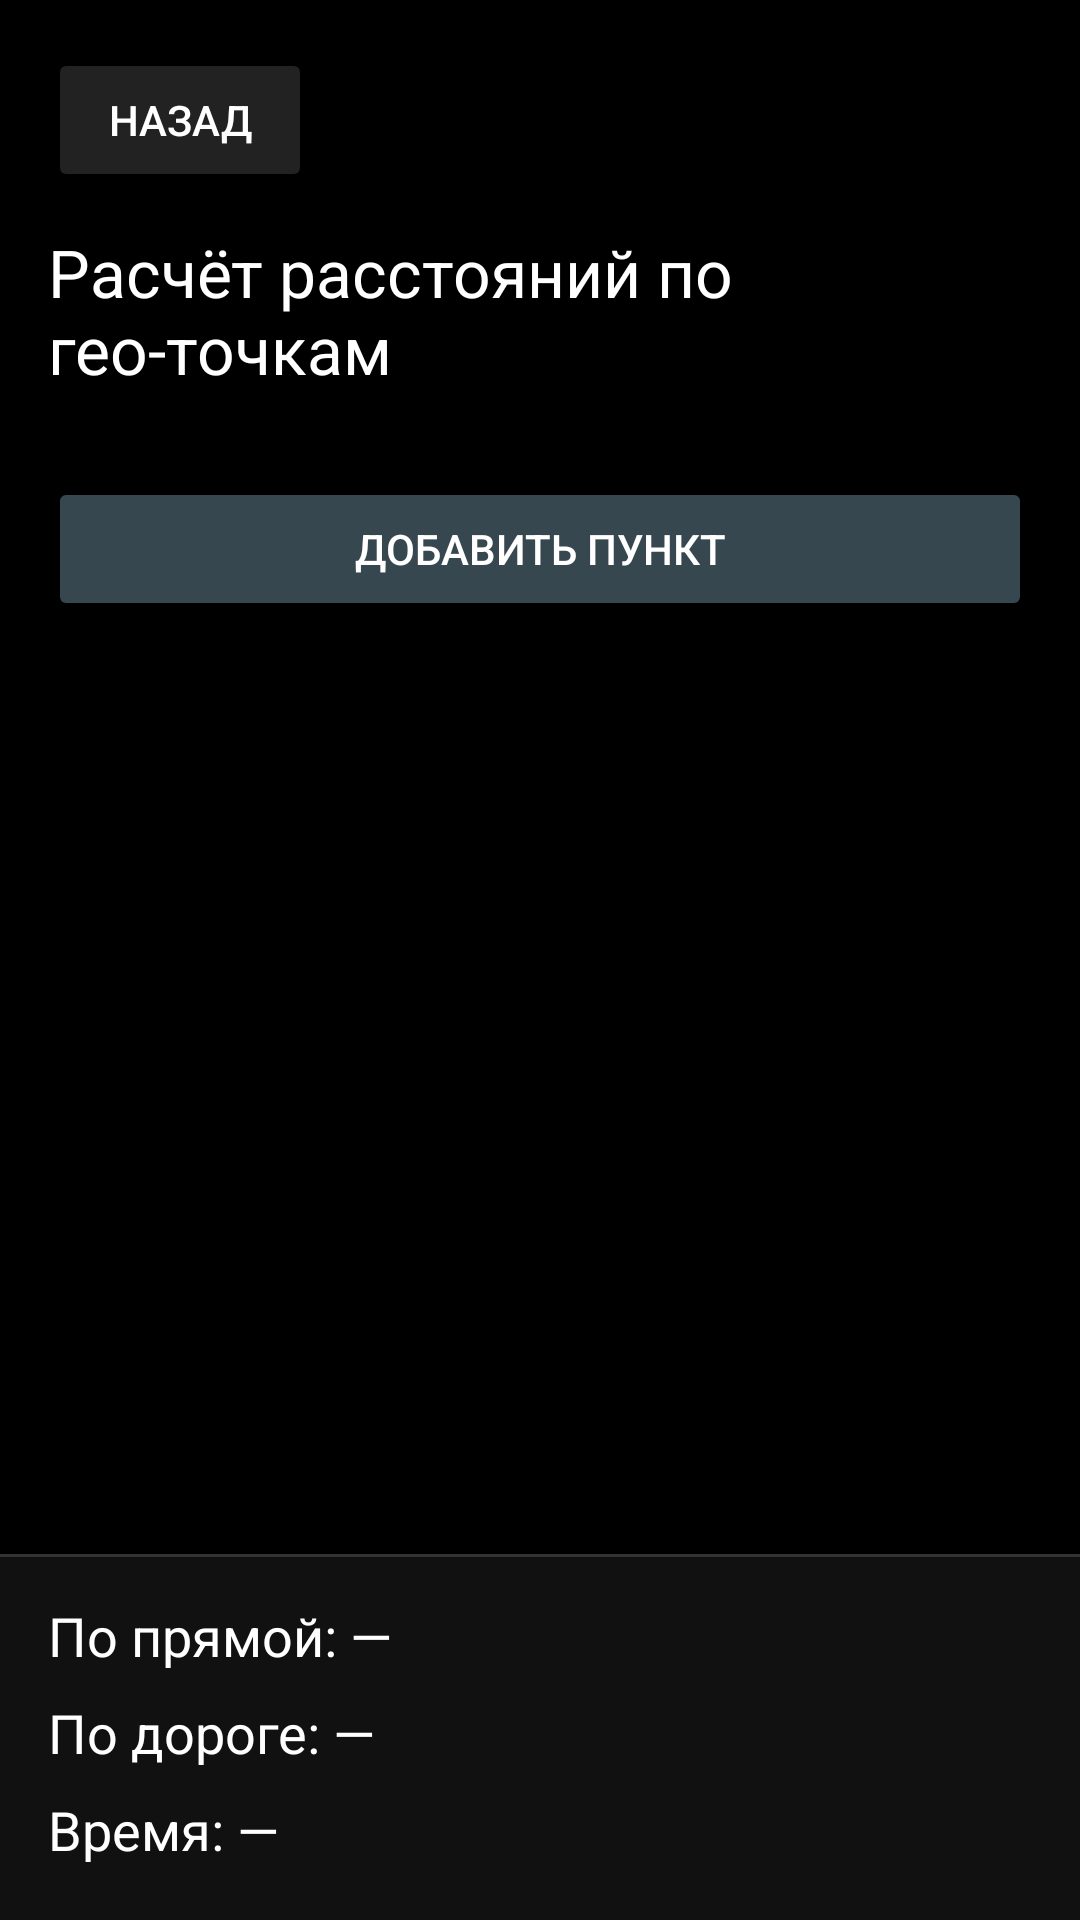

Write the Android layout XML for this screen, with the resource values it uses.
<!-- AndroidManifest.xml: application theme Theme.RigaAddressVoice -->
<!-- res/layout/activity_distance.xml -->
<?xml version="1.0" encoding="utf-8"?>
<LinearLayout xmlns:android="http://schemas.android.com/apk/res/android"
    android:layout_width="match_parent"
    android:layout_height="match_parent"
    android:orientation="vertical"
    android:background="#000000">

    <LinearLayout
        android:layout_width="match_parent"
        android:layout_height="wrap_content"
        android:orientation="vertical"
        android:paddingStart="16dp"
        android:paddingTop="16dp"
        android:paddingEnd="16dp"
        android:paddingBottom="8dp">

        <Button
            android:id="@+id/btnBack"
            android:layout_width="wrap_content"
            android:layout_height="wrap_content"
            android:text="Назад"
            android:textColor="#FFFFFF"
            android:backgroundTint="#222222" />

        <TextView
            android:id="@+id/tvScreenTitle"
            android:layout_width="match_parent"
            android:layout_height="wrap_content"
            android:layout_marginTop="12dp"
            android:text="Расчёт расстояний по гео-точкам"
            android:textColor="#FFFFFF"
            android:textSize="22sp" />
    </LinearLayout>

    <androidx.core.widget.NestedScrollView
        android:id="@+id/scrollSections"
        android:layout_width="match_parent"
        android:layout_height="0dp"
        android:layout_weight="1"
        android:fillViewport="true"
        android:background="#000000">

        <LinearLayout
            android:layout_width="match_parent"
            android:layout_height="wrap_content"
            android:orientation="vertical"
            android:paddingStart="16dp"
            android:paddingTop="4dp"
            android:paddingEnd="16dp"
            android:paddingBottom="16dp">

            <LinearLayout
                android:id="@+id/sectionsContainer"
                android:layout_width="match_parent"
                android:layout_height="wrap_content"
                android:orientation="vertical" />

            <Button
                android:id="@+id/btnAddPoint"
                android:layout_width="match_parent"
                android:layout_height="wrap_content"
                android:layout_marginTop="16dp"
                android:text="Добавить пункт"
                android:textColor="#FFFFFF"
                android:backgroundTint="#37474F" />
        </LinearLayout>
    </androidx.core.widget.NestedScrollView>

    <View
        android:layout_width="match_parent"
        android:layout_height="1dp"
        android:background="#333333" />

    <LinearLayout
        android:layout_width="match_parent"
        android:layout_height="wrap_content"
        android:orientation="vertical"
        android:paddingStart="16dp"
        android:paddingTop="14dp"
        android:paddingEnd="16dp"
        android:paddingBottom="18dp"
        android:background="#111111">

        <TextView
            android:id="@+id/tvDirectDistance"
            android:layout_width="match_parent"
            android:layout_height="wrap_content"
            android:text="По прямой: —"
            android:textColor="#FFFFFF"
            android:textSize="18sp" />

        <TextView
            android:id="@+id/tvRoadDistance"
            android:layout_width="match_parent"
            android:layout_height="wrap_content"
            android:layout_marginTop="8dp"
            android:text="По дороге: —"
            android:textColor="#FFFFFF"
            android:textSize="18sp" />

        <TextView
            android:id="@+id/tvRoadDuration"
            android:layout_width="match_parent"
            android:layout_height="wrap_content"
            android:layout_marginTop="8dp"
            android:text="Время: —"
            android:textColor="#FFFFFF"
            android:textSize="18sp" />
    </LinearLayout>

</LinearLayout>
<!-- resources referenced by this layout -->
<resources>
  <style name="Theme.RigaAddressVoice" parent="Base.Theme.RigaAddressVoice" />
  <style name="Base.Theme.RigaAddressVoice" parent="Theme.Material3.Dark.NoActionBar">
          <item name="android:windowBackground">@android:color/black</item>
          <item name="android:statusBarColor">@android:color/black</item>
          <item name="android:navigationBarColor">@android:color/black</item>
          <item name="android:textColorPrimary">@android:color/white</item>
          <item name="android:textColorSecondary">@android:color/white</item>
          <item name="android:windowLightStatusBar">false</item>
          <item name="android:windowLightNavigationBar">false</item>
      </style>
</resources>
